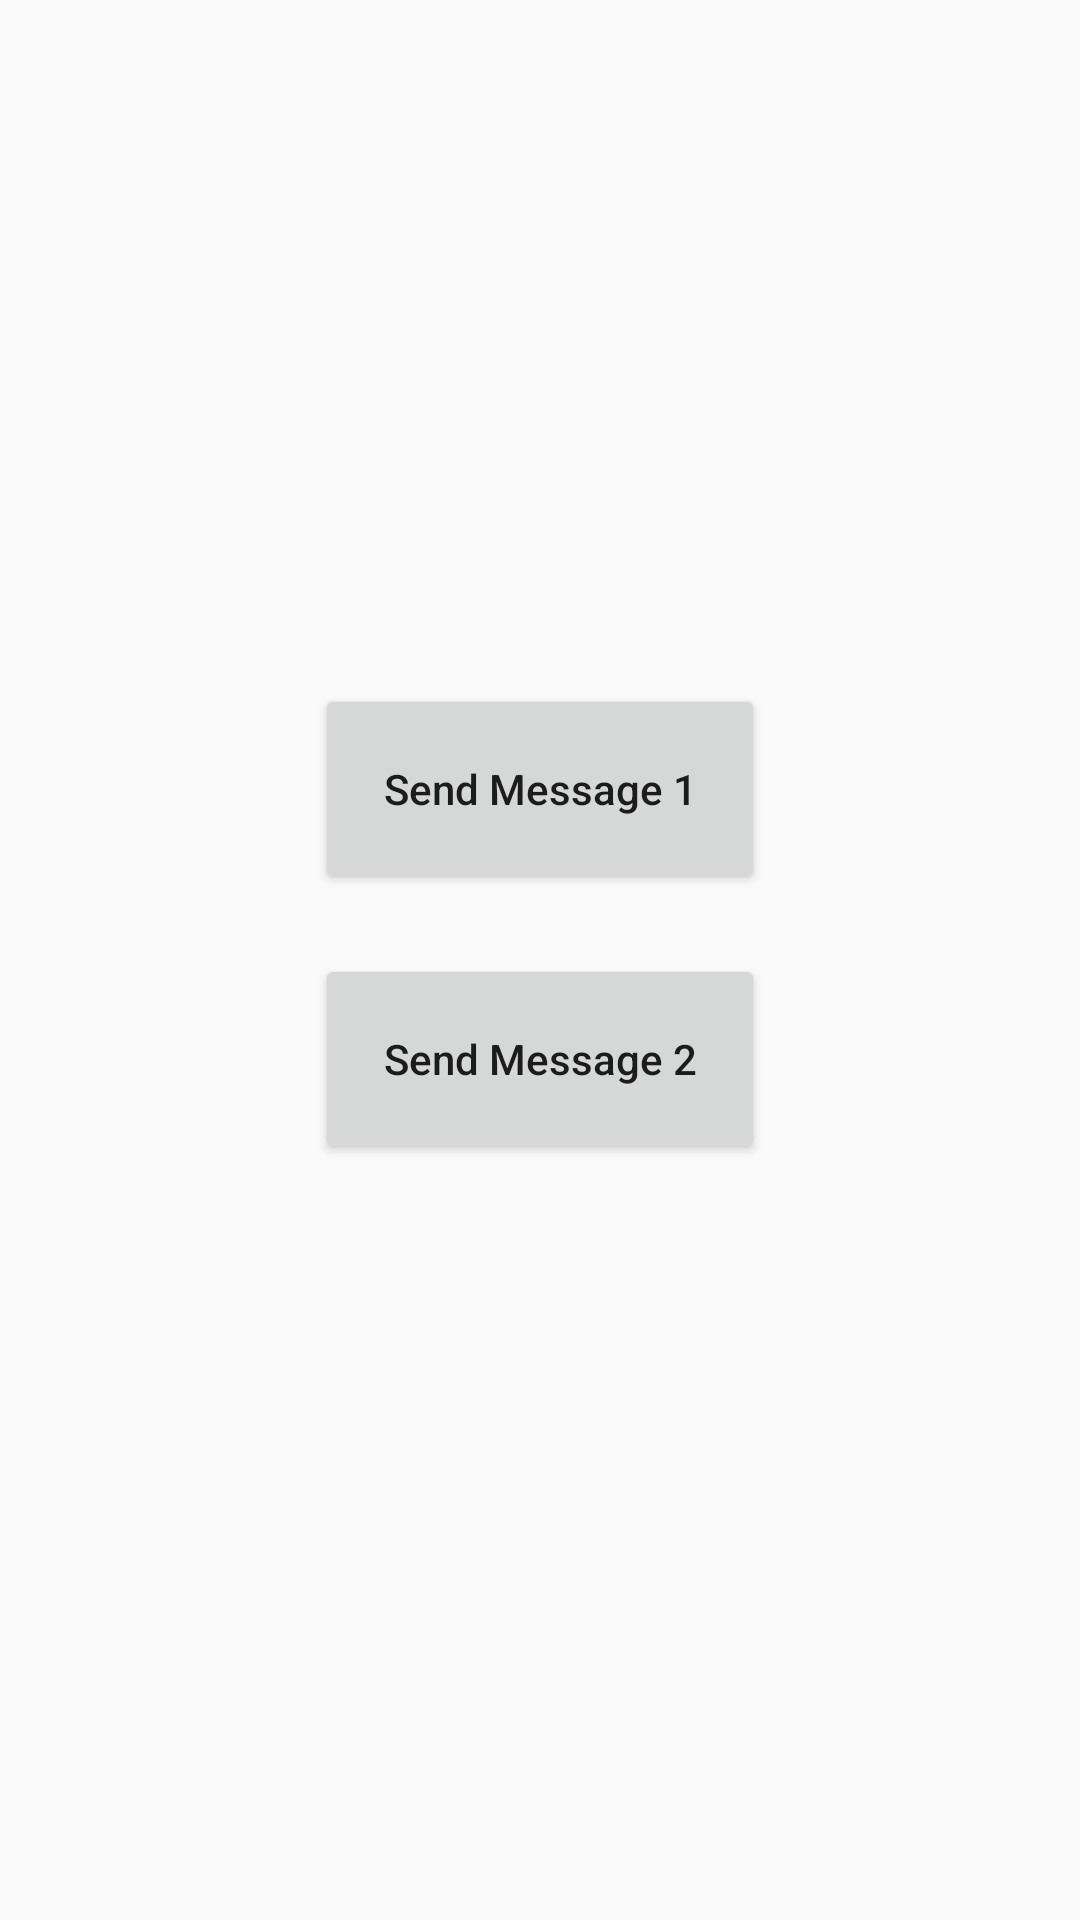

The Android layout XML behind this screen, and the referenced resources:
<!-- AndroidManifest.xml: application theme AppTheme.NoActionBar -->
<!-- res/layout/handler_layout.xml -->
<?xml version="1.0" encoding="utf-8"?>
<androidx.constraintlayout.widget.ConstraintLayout xmlns:android="http://schemas.android.com/apk/res/android"
    xmlns:app="http://schemas.android.com/apk/res-auto"
    xmlns:tools="http://schemas.android.com/tools"
    android:layout_width="match_parent"
    android:layout_height="match_parent"
    tools:context=".HandlerActivity">

    <Button
        android:id="@+id/Msg1"
        android:layout_width="150dp"
        android:layout_height="70dp"
        android:text="Send Message 1"
        android:textAllCaps="false"
        app:layout_constraintBottom_toBottomOf="parent"
        app:layout_constraintEnd_toEndOf="parent"
        app:layout_constraintStart_toStartOf="parent"
        app:layout_constraintTop_toTopOf="parent"
        app:layout_constraintVertical_bias="0.4" />

    <Button
        android:id="@+id/Msg2"
        android:layout_width="150dp"
        android:layout_height="70dp"
        android:layout_marginTop="20dp"
        android:text="Send Message 2"
        android:textAllCaps="false"
        app:layout_constraintTop_toBottomOf="@+id/Msg1"
        app:layout_constraintStart_toStartOf="parent"
        app:layout_constraintEnd_toEndOf="parent"/>

</androidx.constraintlayout.widget.ConstraintLayout>
<!-- resources referenced by this layout -->
<resources>
  <style name="AppTheme.NoActionBar" parent="Theme.AppCompat.Light.DarkActionBar">
          <item name="windowActionBar">false</item>
          <item name="windowNoTitle">true</item>
          <item name="android:windowFullscreen">true</item>
      </style>
</resources>
